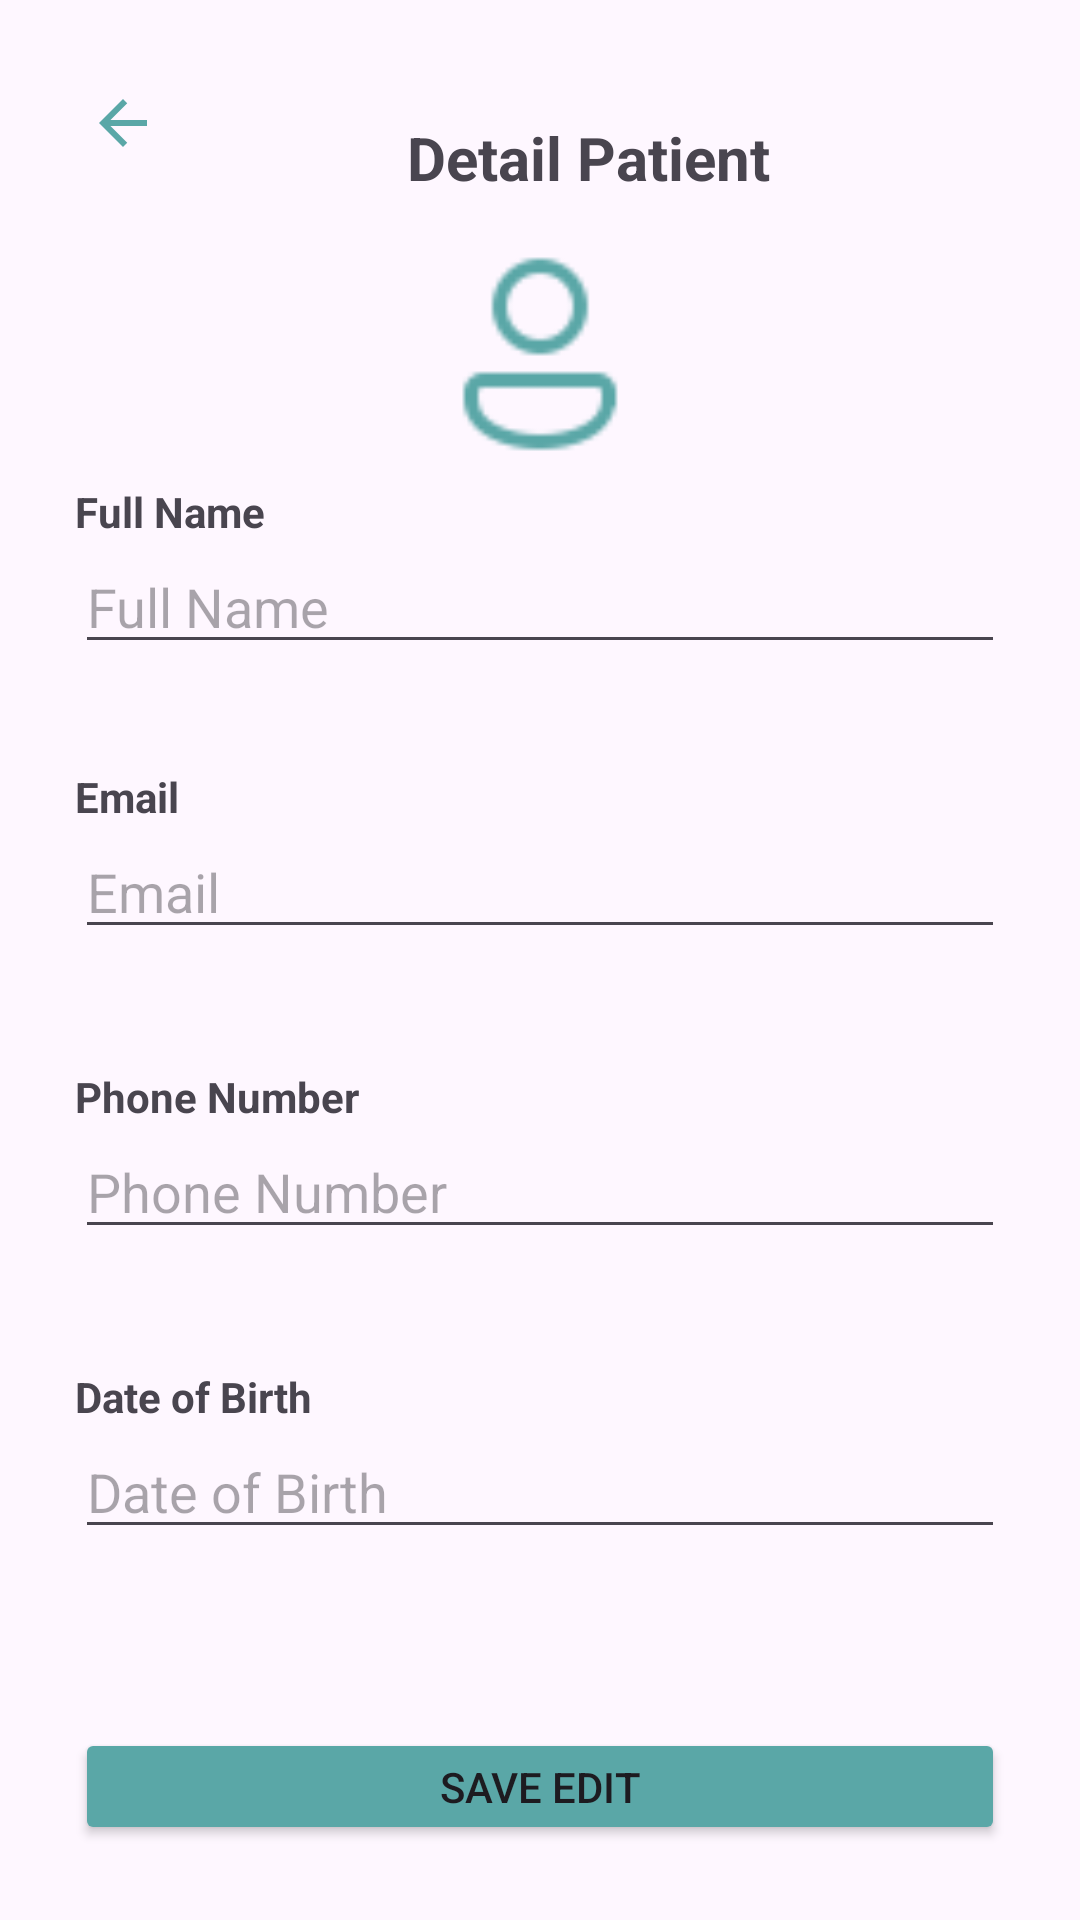

Reconstruct the res/layout file that produces this screen, plus the resources it refers to.
<!-- AndroidManifest.xml: application theme Theme.NoActionBar -->
<!-- res/layout/activity_detail_master_patient.xml -->
<?xml version="1.0" encoding="utf-8"?>
<LinearLayout xmlns:android="http://schemas.android.com/apk/res/android"
    xmlns:app="http://schemas.android.com/apk/res-auto"
    xmlns:tools="http://schemas.android.com/tools"
    android:layout_width="match_parent"
    android:layout_height="match_parent"
    android:orientation="vertical"
    android:padding="25dp"
    tools:context=".Admin.DetailMasterPatientActivity">

    <LinearLayout
        android:layout_width="match_parent"
        android:layout_height="wrap_content"
        android:orientation="horizontal">

        <ImageButton
            android:id="@+id/btnBackToMasterPatient"
            android:layout_width="32dp"
            android:layout_height="32dp"
            android:layout_centerVertical="true"
            android:background="?attr/selectableItemBackgroundBorderless"
            android:src="@drawable/asset_back_button"
            app:tint="@color/blue_primary" />

        <TextView
            android:id="@+id/tvTitleDetailPatient"
            android:layout_width="match_parent"
            android:layout_height="55dp"
            android:gravity="center_horizontal|center_vertical"
            android:text="Detail Patient"
            android:textSize="20sp"
            android:textStyle="bold" />
    </LinearLayout>

    <ImageView
        android:id="@+id/imgProfileDetailPatient"
        android:layout_width="match_parent"
        android:layout_height="76dp"
        android:src="@drawable/icon_profile" />

    <LinearLayout
        android:layout_width="match_parent"
        android:layout_height="100dp"
        android:orientation="vertical">

        <TextView
            android:id="@+id/textView9"
            android:layout_width="match_parent"
            android:layout_height="wrap_content"
            android:layout_marginTop="5dp"
            android:text="Full Name"
            android:textStyle="bold" />

        <EditText
            android:id="@+id/tvFullNameDetailPatient"
            android:layout_width="match_parent"
            android:layout_height="wrap_content"
            android:ems="10"
            android:hint="Full Name"
            android:inputType="text" />
    </LinearLayout>

    <LinearLayout
        android:layout_width="match_parent"
        android:layout_height="100dp"
        android:orientation="vertical">

        <TextView
            android:id="@+id/textView10"
            android:layout_width="match_parent"
            android:layout_height="wrap_content"
            android:text="Email"
            android:textStyle="bold" />

        <EditText
            android:id="@+id/tvEmailDetailPatient"
            android:layout_width="match_parent"
            android:layout_height="wrap_content"
            android:ems="10"
            android:hint="Email"
            android:inputType="textEmailAddress" />
    </LinearLayout>

    <LinearLayout
        android:layout_width="match_parent"
        android:layout_height="100dp"
        android:orientation="vertical">

        <TextView
            android:id="@+id/textView11"
            android:layout_width="match_parent"
            android:layout_height="wrap_content"
            android:text="Phone Number"
            android:textStyle="bold" />

        <EditText
            android:id="@+id/tvPhoneDetailPatient"
            android:layout_width="match_parent"
            android:layout_height="wrap_content"
            android:ems="10"
            android:hint="Phone Number"
            android:inputType="phone" />
    </LinearLayout>

    <LinearLayout
        android:layout_width="match_parent"
        android:layout_height="120dp"
        android:orientation="vertical">

        <TextView
            android:id="@+id/textView12"
            android:layout_width="match_parent"
            android:layout_height="wrap_content"
            android:text="Date of Birth"
            android:textStyle="bold" />

        <EditText
            android:id="@+id/tvDateDetailPatient"
            android:layout_width="match_parent"
            android:layout_height="wrap_content"
            android:ems="10"
            android:hint="Date of Birth"
            android:inputType="date" />
    </LinearLayout>

    <Button
        android:id="@+id/btnSaveEditDetailPatient"
        android:layout_width="match_parent"
        android:layout_height="wrap_content"
        android:backgroundTint="@color/blue_primary"
        android:text="Save Edit" />

    <LinearLayout
        android:layout_width="match_parent"
        android:layout_height="match_parent"
        android:orientation="horizontal">

        <Button
            android:id="@+id/btnBanDetailPatient"
            android:layout_width="178dp"
            android:layout_height="wrap_content"
            android:backgroundTint="#FF0000"
            android:text="Ban" />

        <Button
            android:id="@+id/btnUnbanDetailPatient"
            android:layout_width="wrap_content"
            android:layout_height="wrap_content"
            android:layout_weight="1"
            android:text="Unban" />

    </LinearLayout>

</LinearLayout>
<!-- resources referenced by this layout -->
<resources>
  <color name="blue_primary">#5AA7A7</color>
  <!-- drawable asset_back_button (drawable) -->
  <vector android:autoMirrored="true" android:height="24dp"
      android:tint="#153933" android:viewportHeight="24"
      android:viewportWidth="24" android:width="24dp" xmlns:android="http://schemas.android.com/apk/res/android">
      <path android:fillColor="@android:color/white" android:pathData="M20,11H7.83l5.59,-5.59L12,4l-8,8 8,8 1.41,-1.41L7.83,13H20v-2z"/>
  </vector>
  <!-- drawable icon_profile: png bitmap (drawable, 869 bytes) -->
  <style name="Theme.NoActionBar" parent="Theme.Material3.Light.NoActionBar">
          
          <item name="colorPrimary">@color/blue_primary</item>
          <item name="android:windowIsTranslucent">true</item>
          <item name="android:fontFamily">@font/poppins</item>
      </style>
</resources>
